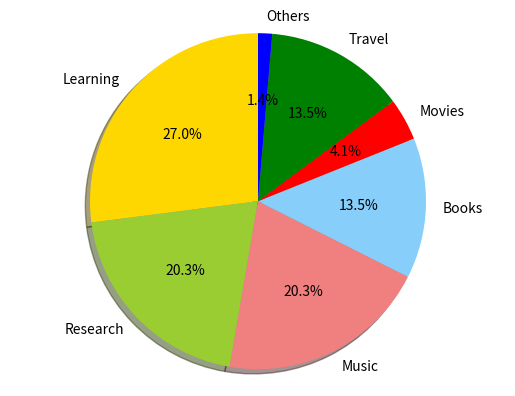

Here is the Python script that generated this plot:
import matplotlib.pyplot as plt
partition= 'Learning','Research','Music','Books','Movies','Travel','Others'
sizes=[200,150,150,100,30,100,10]
colors=['gold','yellowgreen','lightcoral','lightskyblue','red','green','blue']
figl,ax1=plt.subplots()
ax1.pie(sizes,labels=partition,colors=colors,autopct='%1.1f%%',shadow=True,startangle=90)
ax1.axis('equal')
plt.show()

#Thanks for reading this snippet. If you have any questions, please feel free to ask.
#Code snippet written by: Devansh Shukla
